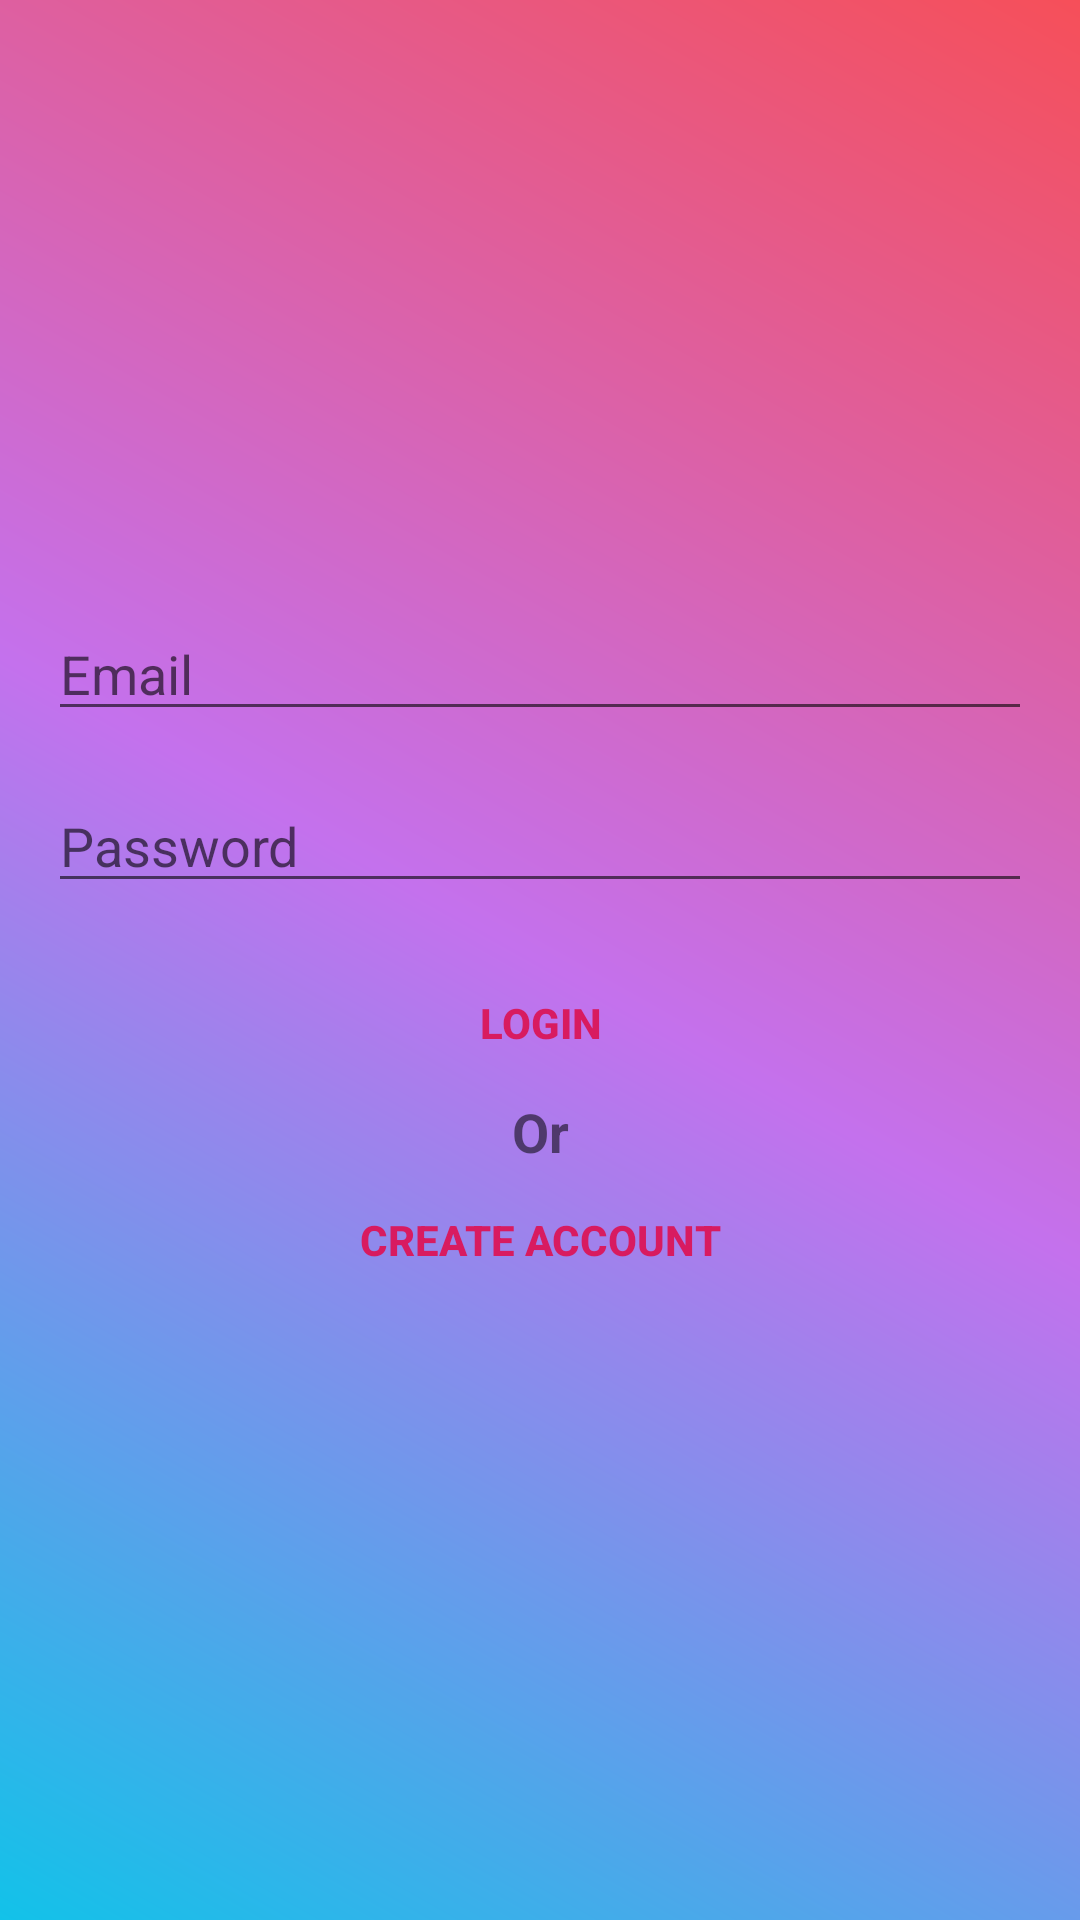

Write the Android layout XML for this screen, with the resource values it uses.
<!-- AndroidManifest.xml: application theme Theme.Self -->
<!-- res/layout/activity_login.xml -->
<?xml version="1.0" encoding="utf-8"?>
<LinearLayout
    xmlns:android="http://schemas.android.com/apk/res/android"
    xmlns:tools="http://schemas.android.com/tools"
    android:layout_width="match_parent"
    android:orientation="vertical"
    android:gravity="center"
    android:padding="16dp"
    android:background="@drawable/gradient"
    android:layout_height="match_parent"
    tools:context=".LoginActivity">
    
    <ProgressBar
        android:id="@+id/login_progress"
        style="?android:attr/progressBarStyleLarge"
        android:layout_width="wrap_content"
        android:visibility="gone"
        android:layout_height="wrap_content"/>
    
    <LinearLayout
        android:id="@+id/email_login_form"
        android:orientation="vertical"
        android:layout_width="match_parent"
        android:layout_height="wrap_content">

        <AutoCompleteTextView
            android:id="@+id/email"
            android:hint="@string/email_hint"
            android:inputType="textEmailAddress"
            android:maxLines="1"
            android:layout_width="match_parent"
            android:layout_height="wrap_content"/>

        <EditText
            android:id="@+id/password"
            android:layout_marginTop="16dp"
            android:hint="@string/password_hint"
            android:inputType="textPassword"
            android:maxLines="1"
            android:layout_width="match_parent"
            android:layout_height="wrap_content"
            android:autofillHints="" />

        <Button
            android:id="@+id/email_sign_in_button"
            android:textColor="@color/colorAccent"
            android:text="@string/login_text"
            android:background="@android:color/transparent"
            android:layout_marginTop="16dp"
            android:textStyle="bold"
            android:layout_width="match_parent"
            android:layout_height="wrap_content" />

        <TextView
            android:text="@string/or_text"
            android:textStyle="bold"
            android:textSize="18sp"
            android:gravity="center_horizontal"
            android:layout_width="match_parent"
            android:layout_height="wrap_content" />

        <Button
            android:id="@+id/create_acct_button_login"
            android:textColor="@color/colorAccent"
            android:text="@string/create_text"
            android:background="@android:color/transparent"
            android:textStyle="bold"
            android:layout_width="match_parent"
            android:layout_height="wrap_content" />


    </LinearLayout>

</LinearLayout>
<!-- resources referenced by this layout -->
<resources>
  <color name="colorAccent">#d81b60</color>
  <!-- drawable gradient (drawable) -->
  <?xml version="1.0" encoding="utf-8"?>
  <shape xmlns:android="http://schemas.android.com/apk/res/android">
  
      <gradient android:startColor="@color/start_color"
          android:endColor="@color/end_color"
          android:centerColor="@color/centerColor"
          android:angle="45"/>
  
  </shape>
  <string name="create_text">Create Account</string>
  <string name="email_hint">Email</string>
  <string name="login_text">Login</string>
  <string name="or_text">Or</string>
  <string name="password_hint">Password</string>
  <style name="Theme.Self" parent="Theme.MaterialComponents.DayNight.DarkActionBar">
          
          <item name="colorPrimary">@color/purple_500</item>
          <item name="colorPrimaryVariant">@color/purple_700</item>
          <item name="colorOnPrimary">@color/white</item>
          
          <item name="colorSecondary">@color/teal_200</item>
          <item name="colorSecondaryVariant">@color/teal_700</item>
          <item name="colorOnSecondary">@color/black</item>
          
          <item name="android:statusBarColor">?attr/colorPrimaryVariant</item>
          
      </style>
  <color name="start_color">#12c2e9</color>
  <color name="end_color">#f64f59</color>
  <color name="centerColor">#c471ed</color>
  <color name="purple_500">#FF6200EE</color>
  <color name="purple_700">#FF3700B3</color>
  <color name="white">#FFFFFFFF</color>
  <color name="teal_200">#FF03DAC5</color>
  <color name="teal_700">#FF018786</color>
  <color name="black">#FF000000</color>
</resources>
